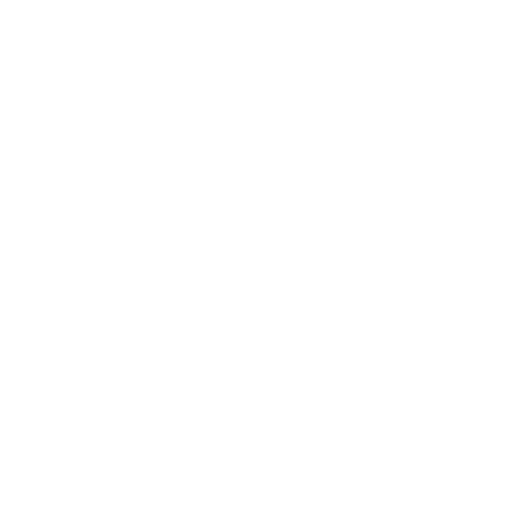
t = 0.00 s
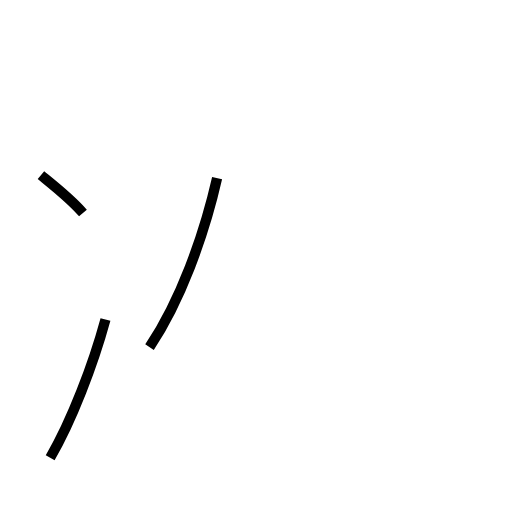
t = 1.14 s
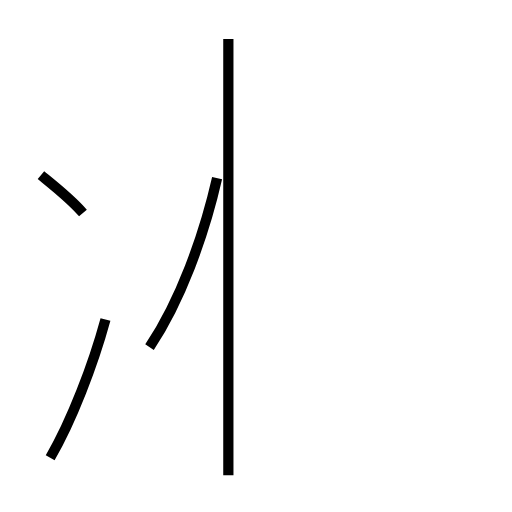
t = 2.42 s
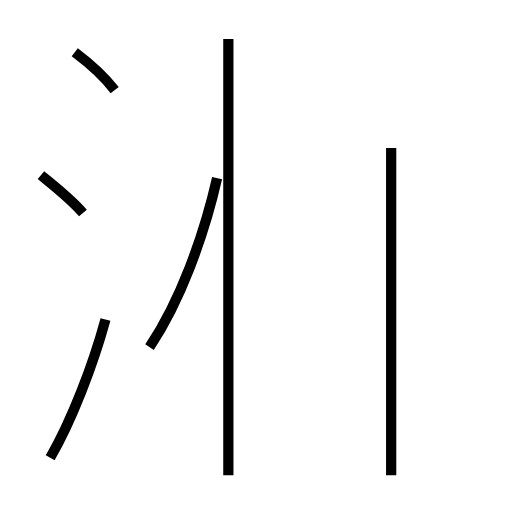
t = 3.54 s
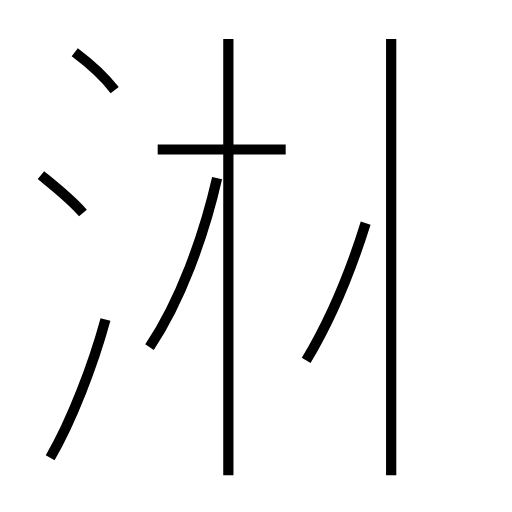
t = 4.67 s
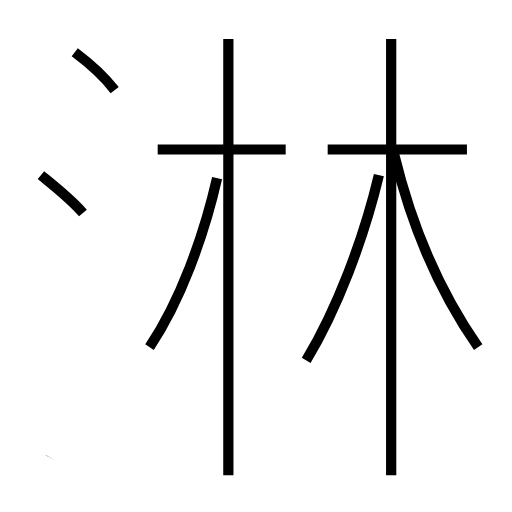
t = 5.84 s

The animated SVG that drew these frames (rendered in a browser with its animation timeline set to each time). Animation: 10 SMIL elements (animate=10); one cycle of 5.84 s.

<?xml version='1.0' encoding='utf-8'?>
<svg viewBox="0.0 -6.0 50.0 50.0" version="1.1" xmlns="http://www.w3.org/2000/svg"><rect x="-1000" y="-1000" width="2000" height="2000" stroke="white" fill="white" /><g style="fill:none;stroke:#000000;stroke-width:1"><path d="M 4.9 0.7 C 7.0 -2.9 9.1 -8.4 10.3 -12.8 " transform="translate(0.0 38.0)" stroke-dasharray="14.574791127045652" stroke-dashoffset="14.574791127045652"><animate attributeName="stroke-dashoffset" from="14.574791127045652" to="0" dur="0.43724373381136955s" begin="0s; anim_end.end" fill="freeze" id="anim0" /></path><path d="M 8.1 -23.2 C 6.9 -24.6 5.1 -26.0 4.0 -26.9 " transform="translate(0.0 38.0)" stroke-dasharray="5.530145808110436" stroke-dashoffset="5.530145808110436"><animate attributeName="stroke-dashoffset" from="5.530145808110436" to="0" dur="0.16590437424331309s" begin="anim0.end" fill="freeze" id="anim1" /></path><path d="M 14.6 -10.1 C 17.6 -14.6 19.9 -20.9 21.2 -26.6 " transform="translate(0.0 38.0)" stroke-dasharray="17.86039835495014" stroke-dashoffset="17.86039835495014"><animate attributeName="stroke-dashoffset" from="17.86039835495014" to="0" dur="0.5358119506485042s" begin="anim1.end" fill="freeze" id="anim2" /></path><path d="M 22.3 2.4 L 22.3 -40.2 " transform="translate(0.0 38.0)" stroke-dasharray="42.6" stroke-dashoffset="42.6"><animate attributeName="stroke-dashoffset" from="42.6" to="0" dur="1.278s" begin="anim2.end" fill="freeze" id="anim3" /></path><path d="M 11.2 -35.2 C 10.2 -36.5 8.5 -38.0 7.3 -38.9 " transform="translate(0.0 38.0)" stroke-dasharray="5.389574209665458" stroke-dashoffset="5.389574209665458"><animate attributeName="stroke-dashoffset" from="5.389574209665458" to="0" dur="0.16168722628996374s" begin="anim3.end" fill="freeze" id="anim4" /></path><path d="M 38.2 2.4 L 38.2 -40.2 " transform="translate(0.0 38.0)" stroke-dasharray="42.6" stroke-dashoffset="42.6"><animate attributeName="stroke-dashoffset" from="42.6" to="0" dur="1.278s" begin="anim4.end" fill="freeze" id="anim5" /></path><path d="M 27.9 -29.4 L 15.4 -29.4 " transform="translate(0.0 38.0)" stroke-dasharray="12.499999999999998" stroke-dashoffset="12.499999999999998"><animate attributeName="stroke-dashoffset" from="12.499999999999998" to="0" dur="0.37499999999999994s" begin="anim5.end" fill="freeze" id="anim6" /></path><path d="M 29.9 -8.8 C 32.9 -13.8 35.5 -20.6 37.0 -26.9 " transform="translate(0.0 38.0)" stroke-dasharray="19.512040823835054" stroke-dashoffset="19.512040823835054"><animate attributeName="stroke-dashoffset" from="19.512040823835054" to="0" dur="0.5853612247150516s" begin="anim6.end" fill="freeze" id="anim7" /></path><path d="M 46.7 -10.1 C 43.0 -15.4 40.2 -21.9 38.5 -28.9 " transform="translate(0.0 38.0)" stroke-dasharray="20.626450998676283" stroke-dashoffset="20.626450998676283"><animate attributeName="stroke-dashoffset" from="20.626450998676283" to="0" dur="0.6187935299602885s" begin="anim7.end" fill="freeze" id="anim8" /></path><path d="M 45.6 -29.4 L 32.0 -29.4" transform="translate(0.0 38.0)" stroke-dasharray="13.600000000000001" stroke-dashoffset="13.600000000000001"><animate attributeName="stroke-dashoffset" from="13.600000000000001" to="0" dur="0.40800000000000003s" begin="anim8.end" fill="freeze" id="anim_end" /></path></g></svg>
